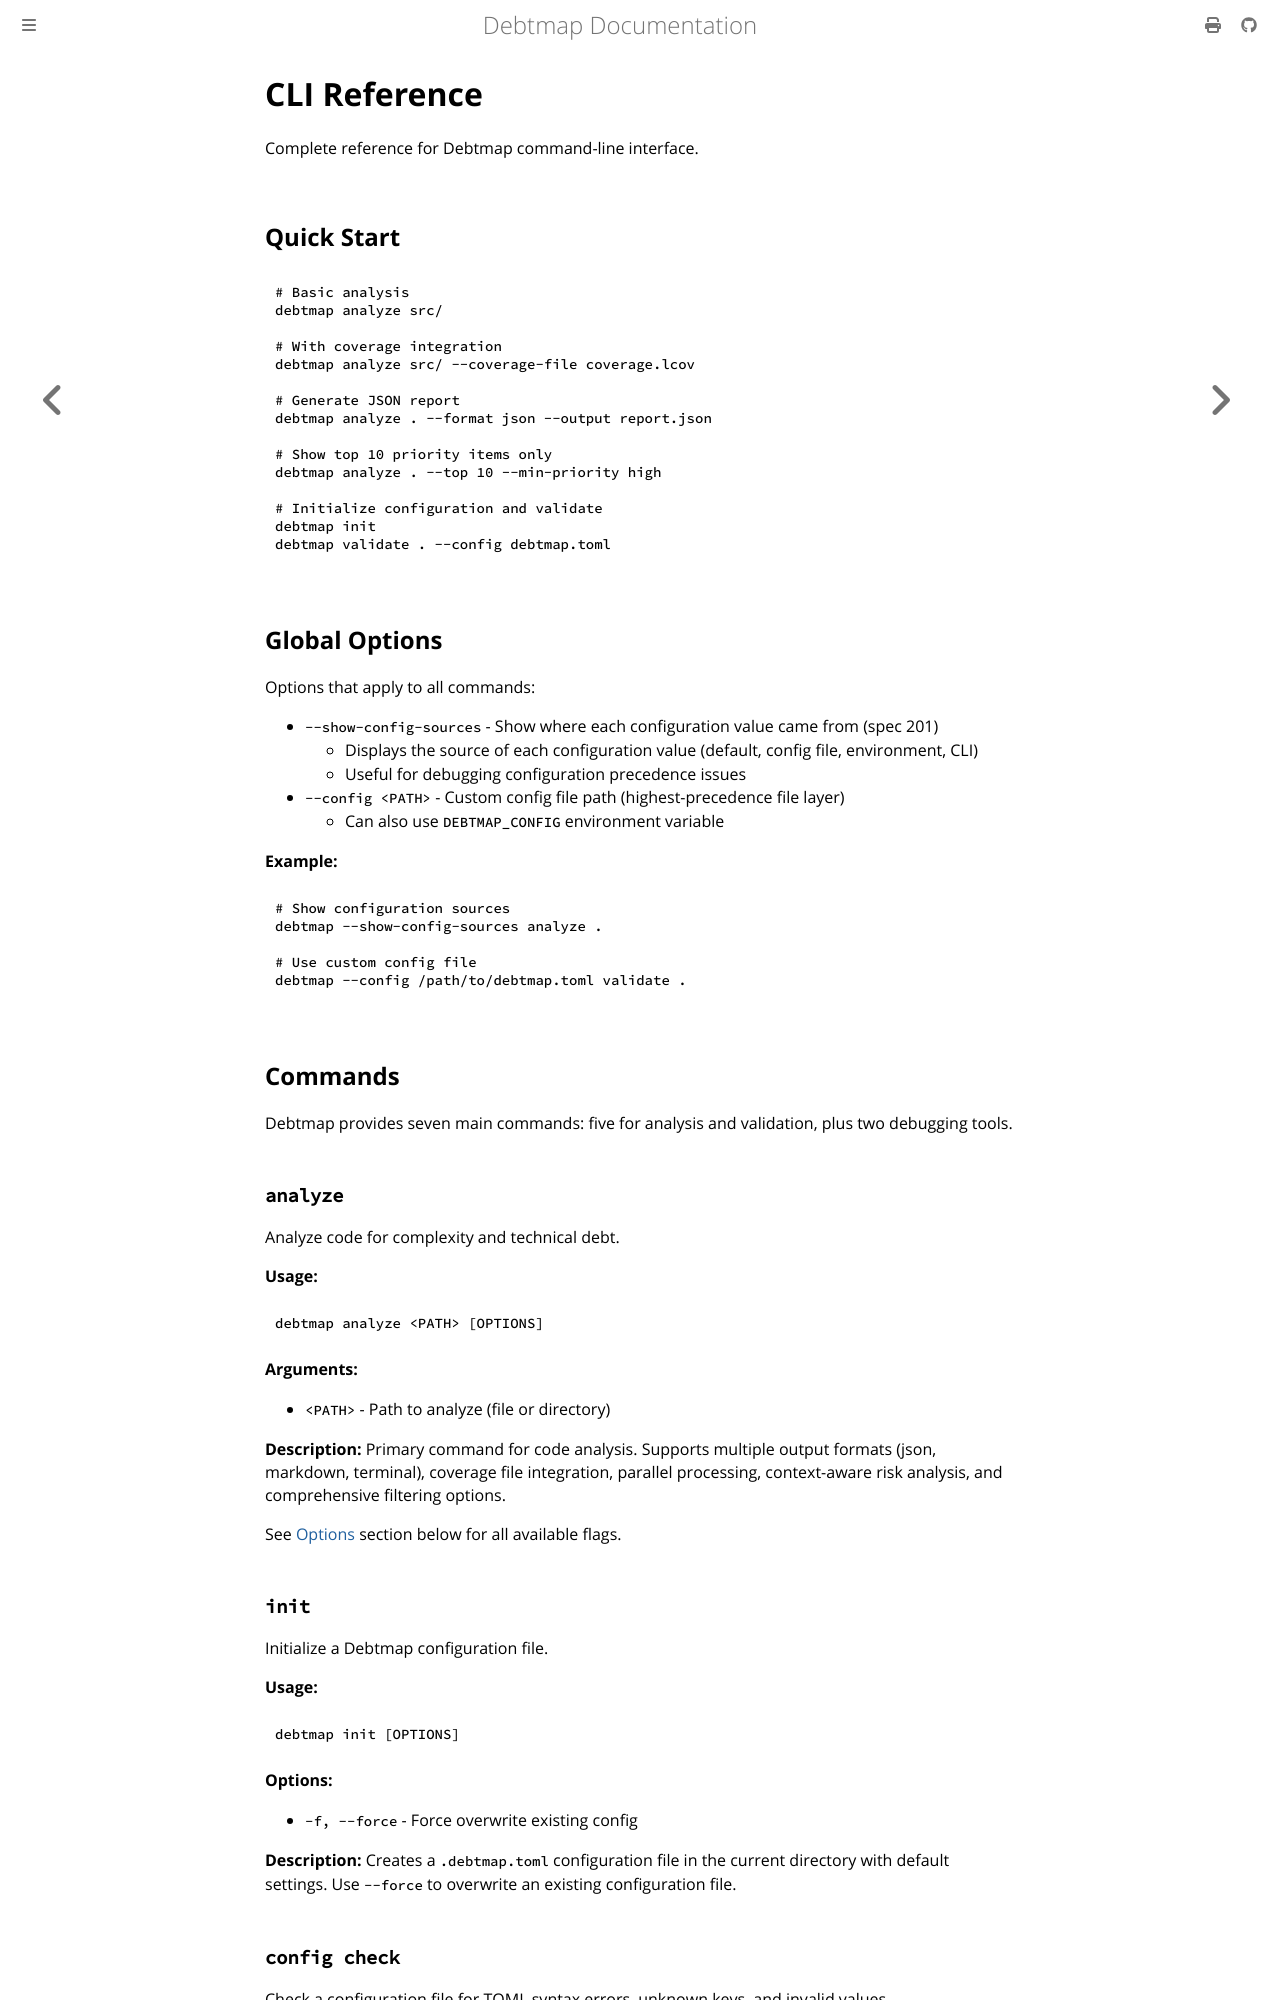

repository: iepathos/debtmap · page: cli-reference.html · generator: mdbook

# CLI Reference

Complete reference for Debtmap command-line interface.

## Quick Start

```bash
# Basic analysis
debtmap analyze src/

# With coverage integration
debtmap analyze src/ --coverage-file coverage.lcov

# Generate JSON report
debtmap analyze . --format json --output report.json

# Show top 10 priority items only
debtmap analyze . --top 10 --min-priority high

# Initialize configuration and validate
debtmap init
debtmap validate . --config debtmap.toml
```

## Global Options

Options that apply to all commands:

- `--show-config-sources` - Show where each configuration value came from (spec 201)
  - Displays the source of each configuration value (default, config file, environment, CLI)
  - Useful for debugging configuration precedence issues
- `--config <PATH>` - Custom config file path (highest-precedence file layer)
  - Can also use `DEBTMAP_CONFIG` environment variable

**Example:**
```bash
# Show configuration sources
debtmap --show-config-sources analyze .

# Use custom config file
debtmap --config /path/to/debtmap.toml validate .
```

## Commands

Debtmap provides seven main commands: five for analysis and validation, plus two debugging tools.

### `analyze`

Analyze code for complexity and technical debt.

**Usage:**
```bash
debtmap analyze <PATH> [OPTIONS]
```

**Arguments:**
- `<PATH>` - Path to analyze (file or directory)

**Description:**
Primary command for code analysis. Supports multiple output formats (json, markdown, terminal), coverage file integration, parallel processing, context-aware risk analysis, and comprehensive filtering options.

See [Options](#options) section below for all available flags.

### `init`

Initialize a Debtmap configuration file.

**Usage:**
```bash
debtmap init [OPTIONS]
```

**Options:**
- `-f, --force` - Force overwrite existing config

**Description:**
Creates a `.debtmap.toml` configuration file in the current directory with default settings. Use `--force` to overwrite an existing configuration file.

### `config check`

Check a configuration file for TOML syntax errors, unknown keys, and invalid values.

**Usage:**
```bash
# Check the nearest .debtmap.toml
debtmap config check

# Check an explicit file
debtmap --config path/to/debtmap.toml config check
```

Unknown keys are reported together, with a suggested canonical key when there is one clear match. The command exits with a non-zero status when the configuration is invalid, making it suitable for CI.
